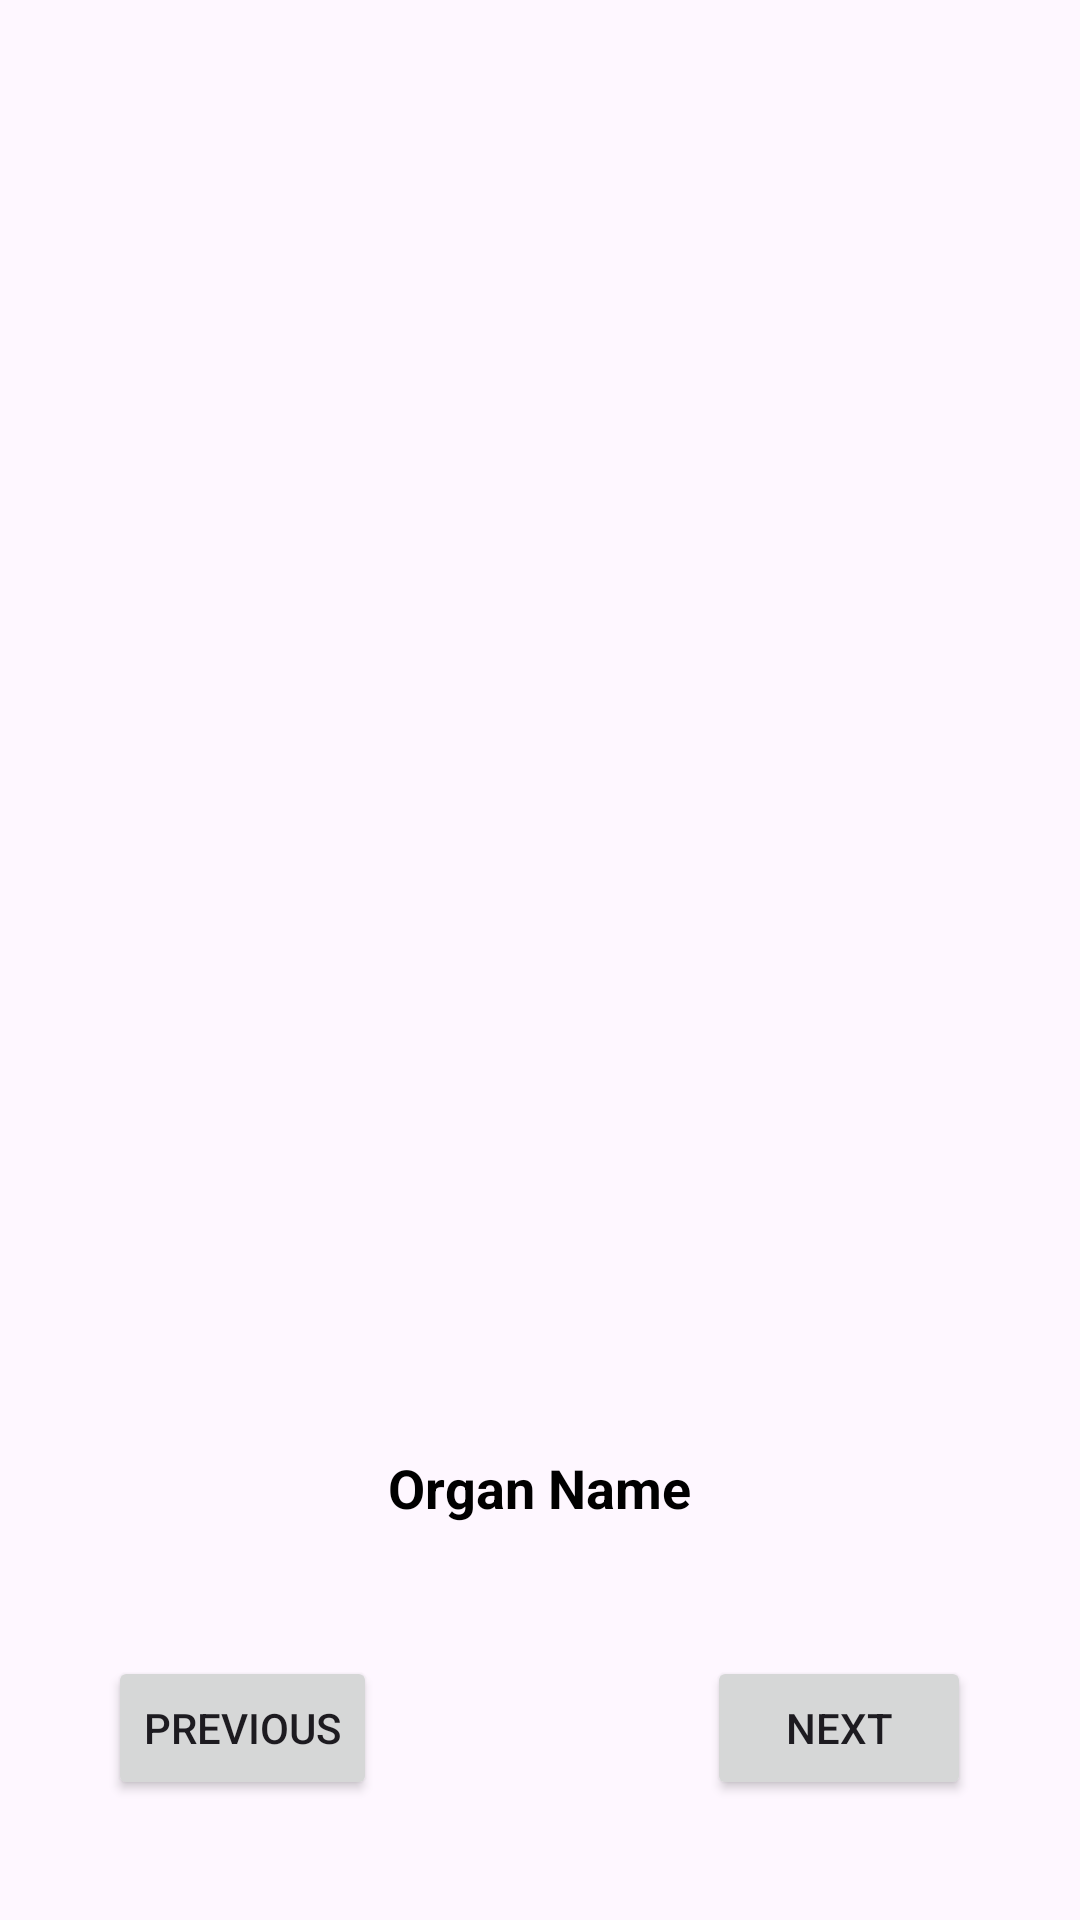

The Android layout XML behind this screen, and the referenced resources:
<!-- AndroidManifest.xml: application theme Theme.InteractiveLearningForKids -->
<!-- res/layout/activity_organs.xml -->
<?xml version="1.0" encoding="utf-8"?>
<LinearLayout xmlns:android="http://schemas.android.com/apk/res/android"
    android:layout_width="match_parent"
    android:layout_height="match_parent"
    android:orientation="vertical">

    
    <LinearLayout
        android:layout_width="match_parent"
        android:layout_height="0dp"
        android:layout_weight="0.75"
        android:padding="10dp"
        android:gravity="center"
        android:orientation="vertical">

        <ImageView
            android:id="@+id/backFromOrgansActivity"
            android:layout_width="35dp"
            android:layout_height="70dp"
            android:paddingLeft="10dp"
            android:src="@drawable/back_button"
            android:layout_gravity="start"/>

        
        <ImageView
            android:id="@+id/imageViewFullOrgan"
            android:layout_width="match_parent"
            android:layout_height="match_parent"
            android:scaleType="centerInside"
            android:contentDescription="Organ Image Placeholder" />
    </LinearLayout>

    
    <LinearLayout
        android:layout_width="match_parent"
        android:layout_height="0dp"
        android:layout_weight="0.05"
        android:gravity="center">

        
        <TextView
            android:id="@+id/textViewOrganName"
            android:layout_width="wrap_content"
            android:layout_height="wrap_content"
            android:text="Organ Name"
            android:textSize="18sp"
            android:textStyle="bold"
            android:textColor="@android:color/black" />
    </LinearLayout>

    
    <LinearLayout
        android:layout_width="match_parent"
        android:layout_height="0dp"
        android:layout_weight="0.2"
        android:orientation="horizontal"
        android:gravity="center"
        android:padding="0dp">

        
        <Button
            android:id="@+id/buttonPreviousOrgan"
            android:layout_width="wrap_content"
            android:layout_height="wrap_content"
            android:text="Previous"
            android:layout_marginEnd="100dp" />

        
        <Button
            android:id="@+id/buttonNextOrgan"
            android:layout_width="wrap_content"
            android:layout_height="wrap_content"
            android:text="Next"
            android:layout_marginStart="10dp" />
    </LinearLayout>

</LinearLayout>
<!-- resources referenced by this layout -->
<resources>
  <style name="Theme.InteractiveLearningForKids" parent="Base.Theme.InteractiveLearningForKids" />
  <style name="Base.Theme.InteractiveLearningForKids" parent="Theme.Material3.DayNight.NoActionBar">
          
          
      </style>
</resources>
